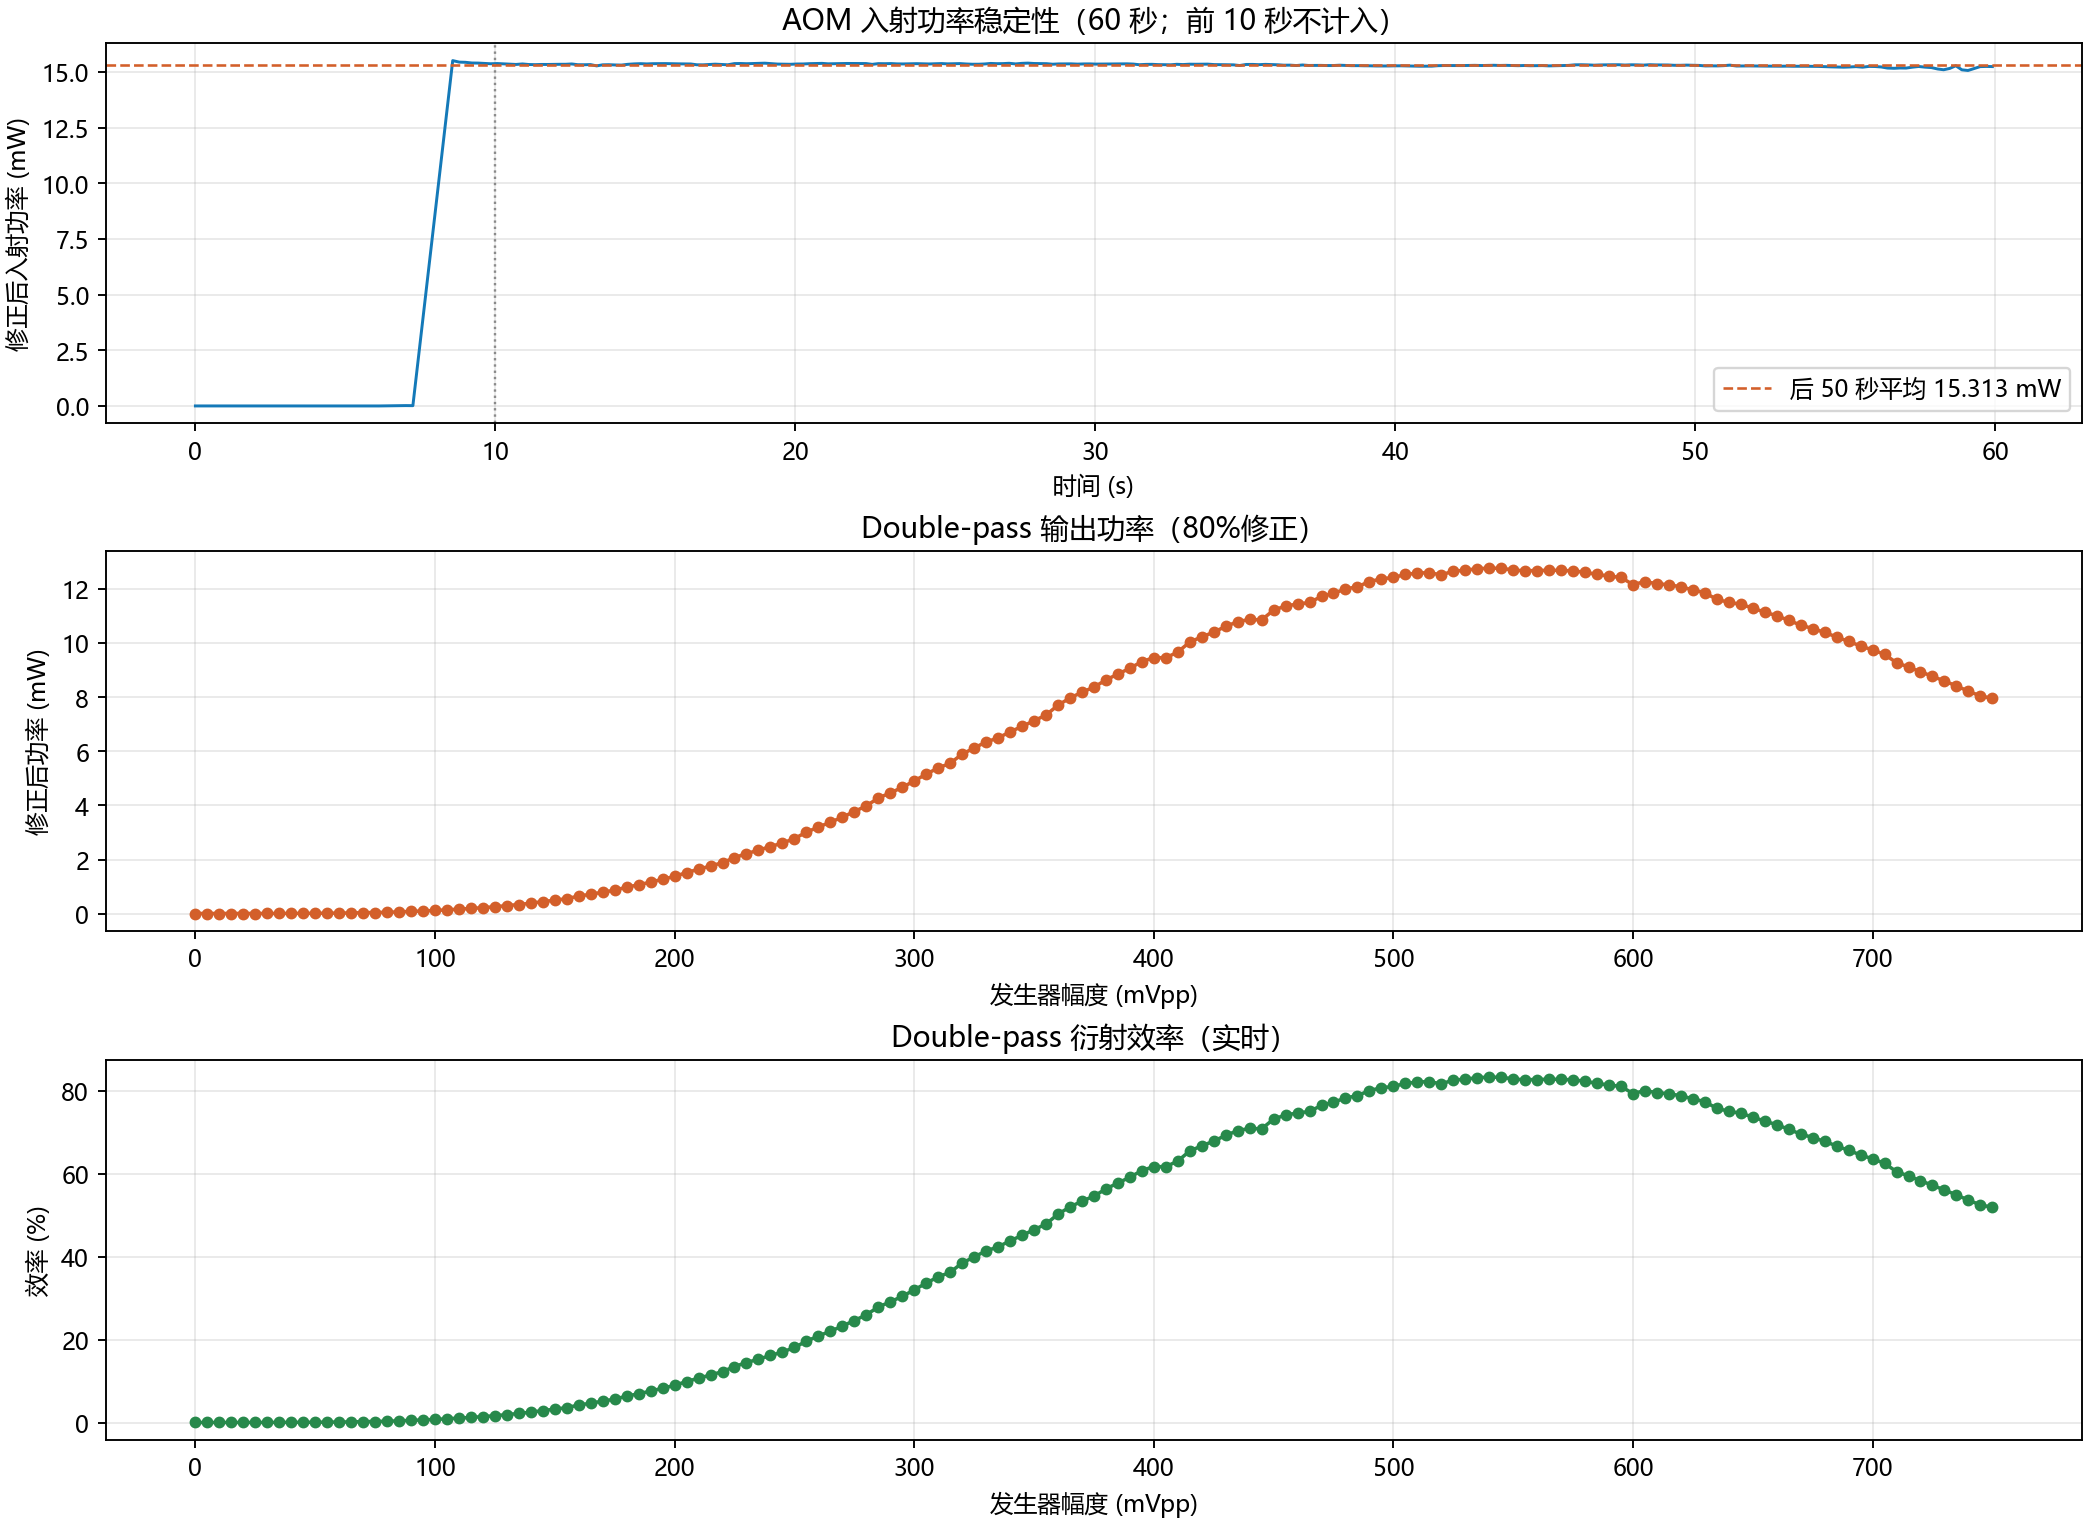

The data file committed next to this chart (first rows):
timestamp, amplitude_mVpp, double_pass_power_mW, power_std_mW, incident_reference_mW, efficiency_percent, sample_count, meter_raw_mean_mW, meter_raw_std_mW, incident_meter_raw_mW, meter_response_factor
2026-11-05T16:33:02.232+08:00, 750, 7.956, 0.05016, 15.31, 51.95, 5, 6.365, 0.04013, 12.25, 0.8
2026-11-05T16:33:03.074+08:00, 745, 8.046, 0.004195, 15.31, 52.55, 5, 6.437, 0.003356, 12.25, 0.8
2026-11-05T16:33:03.916+08:00, 740, 8.219, 0.006695, 15.31, 53.67, 5, 6.575, 0.005356, 12.25, 0.8
2026-11-05T16:33:04.764+08:00, 735, 8.416, 0.009821, 15.31, 54.96, 5, 6.733, 0.007857, 12.25, 0.8
2026-11-05T16:33:05.626+08:00, 730, 8.595, 0.003426, 15.31, 56.13, 5, 6.876, 0.00274, 12.25, 0.8
2026-11-05T16:33:06.462+08:00, 725, 8.771, 0.001886, 15.31, 57.28, 5, 7.017, 0.001509, 12.25, 0.8
2026-11-05T16:33:07.315+08:00, 720, 8.938, 0.001122, 15.31, 58.37, 5, 7.15, 0.0008974, 12.25, 0.8
2026-11-05T16:33:08.162+08:00, 715, 9.116, 0.002298, 15.31, 59.53, 5, 7.293, 0.001838, 12.25, 0.8
2026-11-05T16:33:08.993+08:00, 710, 9.271, 0.005818, 15.31, 60.54, 5, 7.417, 0.004654, 12.25, 0.8
2026-11-05T16:33:09.839+08:00, 705, 9.583, 0.004711, 15.31, 62.58, 5, 7.667, 0.003769, 12.25, 0.8
2026-11-05T16:33:10.681+08:00, 700, 9.745, 0.007037, 15.31, 63.64, 5, 7.796, 0.00563, 12.25, 0.8
2026-11-05T16:33:11.531+08:00, 695, 9.892, 0.001517, 15.31, 64.6, 5, 7.913, 0.001214, 12.25, 0.8
2026-11-05T16:33:12.392+08:00, 690, 10.06, 0.005055, 15.31, 65.69, 5, 8.047, 0.004044, 12.25, 0.8
2026-11-05T16:33:13.234+08:00, 685, 10.23, 0.002266, 15.31, 66.79, 5, 8.182, 0.001813, 12.25, 0.8
2026-11-05T16:33:14.077+08:00, 680, 10.39, 0.0003999, 15.31, 67.85, 5, 8.312, 0.00032, 12.25, 0.8
2026-11-05T16:33:14.919+08:00, 675, 10.53, 0.003545, 15.31, 68.79, 5, 8.428, 0.002836, 12.25, 0.8
2026-11-05T16:33:15.773+08:00, 670, 10.66, 0.02912, 15.31, 69.63, 5, 8.53, 0.02329, 12.25, 0.8
2026-11-05T16:33:16.624+08:00, 665, 10.84, 0.003124, 15.31, 70.78, 5, 8.671, 0.002499, 12.25, 0.8
2026-11-05T16:33:17.499+08:00, 660, 11.01, 0.01862, 15.31, 71.91, 5, 8.809, 0.0149, 12.25, 0.8
2026-11-05T16:33:18.347+08:00, 655, 11.14, 0.02694, 15.31, 72.72, 5, 8.909, 0.02155, 12.25, 0.8
2026-11-05T16:33:19.190+08:00, 650, 11.29, 0.002044, 15.31, 73.75, 5, 9.035, 0.001635, 12.25, 0.8
2026-11-05T16:33:20.029+08:00, 645, 11.43, 0.01306, 15.31, 74.63, 5, 9.142, 0.01045, 12.25, 0.8
2026-11-05T16:33:20.881+08:00, 640, 11.51, 0.003388, 15.31, 75.14, 5, 9.205, 0.00271, 12.25, 0.8
2026-11-05T16:33:21.719+08:00, 635, 11.61, 0.01535, 15.31, 75.82, 5, 9.288, 0.01228, 12.25, 0.8
2026-11-05T16:33:22.584+08:00, 630, 11.86, 0.0295, 15.31, 77.44, 5, 9.487, 0.0236, 12.25, 0.8
2026-11-05T16:33:23.431+08:00, 625, 11.96, 0.002422, 15.31, 78.12, 5, 9.569, 0.001938, 12.25, 0.8
2026-11-05T16:33:24.293+08:00, 620, 12.07, 0.004363, 15.31, 78.85, 5, 9.659, 0.00349, 12.25, 0.8
2026-11-05T16:33:25.152+08:00, 615, 12.15, 0.0006194, 15.31, 79.36, 5, 9.722, 0.0004955, 12.25, 0.8
2026-11-05T16:33:26.001+08:00, 610, 12.19, 0.02393, 15.31, 79.61, 5, 9.752, 0.01915, 12.25, 0.8
2026-11-05T16:33:26.842+08:00, 605, 12.27, 0.003604, 15.31, 80.12, 5, 9.815, 0.002884, 12.25, 0.8
2026-11-05T16:33:27.703+08:00, 600, 12.16, 0.0825, 15.31, 79.4, 5, 9.727, 0.066, 12.25, 0.8
2026-11-05T16:33:28.545+08:00, 595, 12.42, 0.01757, 15.31, 81.11, 5, 9.937, 0.01405, 12.25, 0.8
2026-11-05T16:33:29.381+08:00, 590, 12.47, 0.004159, 15.31, 81.46, 5, 9.979, 0.003327, 12.25, 0.8
2026-11-05T16:33:30.237+08:00, 585, 12.53, 0.00337, 15.31, 81.84, 5, 10.03, 0.002696, 12.25, 0.8
2026-11-05T16:33:31.077+08:00, 580, 12.61, 0.005855, 15.31, 82.37, 5, 10.09, 0.004684, 12.25, 0.8
2026-11-05T16:33:31.935+08:00, 575, 12.66, 0.009487, 15.31, 82.7, 5, 10.13, 0.00759, 12.25, 0.8
2026-11-05T16:33:32.782+08:00, 570, 12.68, 0.0001976, 15.31, 82.82, 5, 10.15, 0.0001581, 12.25, 0.8
2026-11-05T16:33:33.624+08:00, 565, 12.69, 0.004961, 15.31, 82.86, 5, 10.15, 0.003969, 12.25, 0.8
2026-11-05T16:33:34.465+08:00, 560, 12.68, 0.02579, 15.31, 82.78, 5, 10.14, 0.02063, 12.25, 0.8
2026-11-05T16:33:35.325+08:00, 555, 12.67, 0.01311, 15.31, 82.73, 5, 10.13, 0.01049, 12.25, 0.8
2026-11-05T16:33:36.182+08:00, 550, 12.69, 0.02558, 15.31, 82.9, 5, 10.16, 0.02046, 12.25, 0.8
2026-11-05T16:33:37.031+08:00, 545, 12.76, 0.005873, 15.31, 83.36, 5, 10.21, 0.004699, 12.25, 0.8
2026-11-05T16:33:37.883+08:00, 540, 12.76, 0.001832, 15.31, 83.32, 5, 10.21, 0.001465, 12.25, 0.8
2026-11-05T16:33:38.730+08:00, 535, 12.75, 0.01076, 15.31, 83.26, 5, 10.2, 0.008609, 12.25, 0.8
2026-11-05T16:33:39.571+08:00, 530, 12.68, 0.001881, 15.31, 82.83, 5, 10.15, 0.001505, 12.25, 0.8
2026-11-05T16:33:40.446+08:00, 525, 12.66, 0.02943, 15.31, 82.68, 5, 10.13, 0.02354, 12.25, 0.8
2026-11-05T16:33:41.297+08:00, 520, 12.51, 0.01416, 15.31, 81.71, 5, 10.01, 0.01133, 12.25, 0.8
2026-11-05T16:33:42.141+08:00, 515, 12.6, 0.1001, 15.31, 82.29, 5, 10.08, 0.08007, 12.25, 0.8
2026-11-05T16:33:42.979+08:00, 510, 12.58, 0.009639, 15.31, 82.17, 5, 10.07, 0.007711, 12.25, 0.8
2026-11-05T16:33:43.840+08:00, 505, 12.53, 0.001421, 15.31, 81.84, 5, 10.03, 0.001137, 12.25, 0.8
2026-11-05T16:33:44.691+08:00, 500, 12.42, 0.00566, 15.31, 81.11, 5, 9.937, 0.004528, 12.25, 0.8
2026-11-05T16:33:45.538+08:00, 495, 12.37, 0.01034, 15.31, 80.78, 5, 9.896, 0.008272, 12.25, 0.8
2026-11-05T16:33:46.404+08:00, 490, 12.27, 0.02445, 15.31, 80.13, 5, 9.816, 0.01956, 12.25, 0.8
2026-11-05T16:33:47.264+08:00, 485, 12.08, 0.0007189, 15.31, 78.87, 5, 9.662, 0.0005751, 12.25, 0.8
2026-11-05T16:33:48.116+08:00, 480, 12, 0.02539, 15.31, 78.35, 5, 9.598, 0.02031, 12.25, 0.8
2026-11-05T16:33:48.962+08:00, 475, 11.83, 0.01039, 15.31, 77.28, 5, 9.467, 0.008315, 12.25, 0.8
2026-11-05T16:33:49.819+08:00, 470, 11.72, 0.02557, 15.31, 76.55, 5, 9.378, 0.02045, 12.25, 0.8
2026-11-05T16:33:50.663+08:00, 465, 11.5, 0.0254, 15.31, 75.08, 5, 9.198, 0.02032, 12.25, 0.8
2026-11-05T16:33:51.514+08:00, 460, 11.44, 0.01502, 15.31, 74.7, 5, 9.151, 0.01202, 12.25, 0.8
2026-11-05T16:33:52.361+08:00, 455, 11.37, 0.01376, 15.31, 74.24, 5, 9.094, 0.01101, 12.25, 0.8
... 91 more rows
